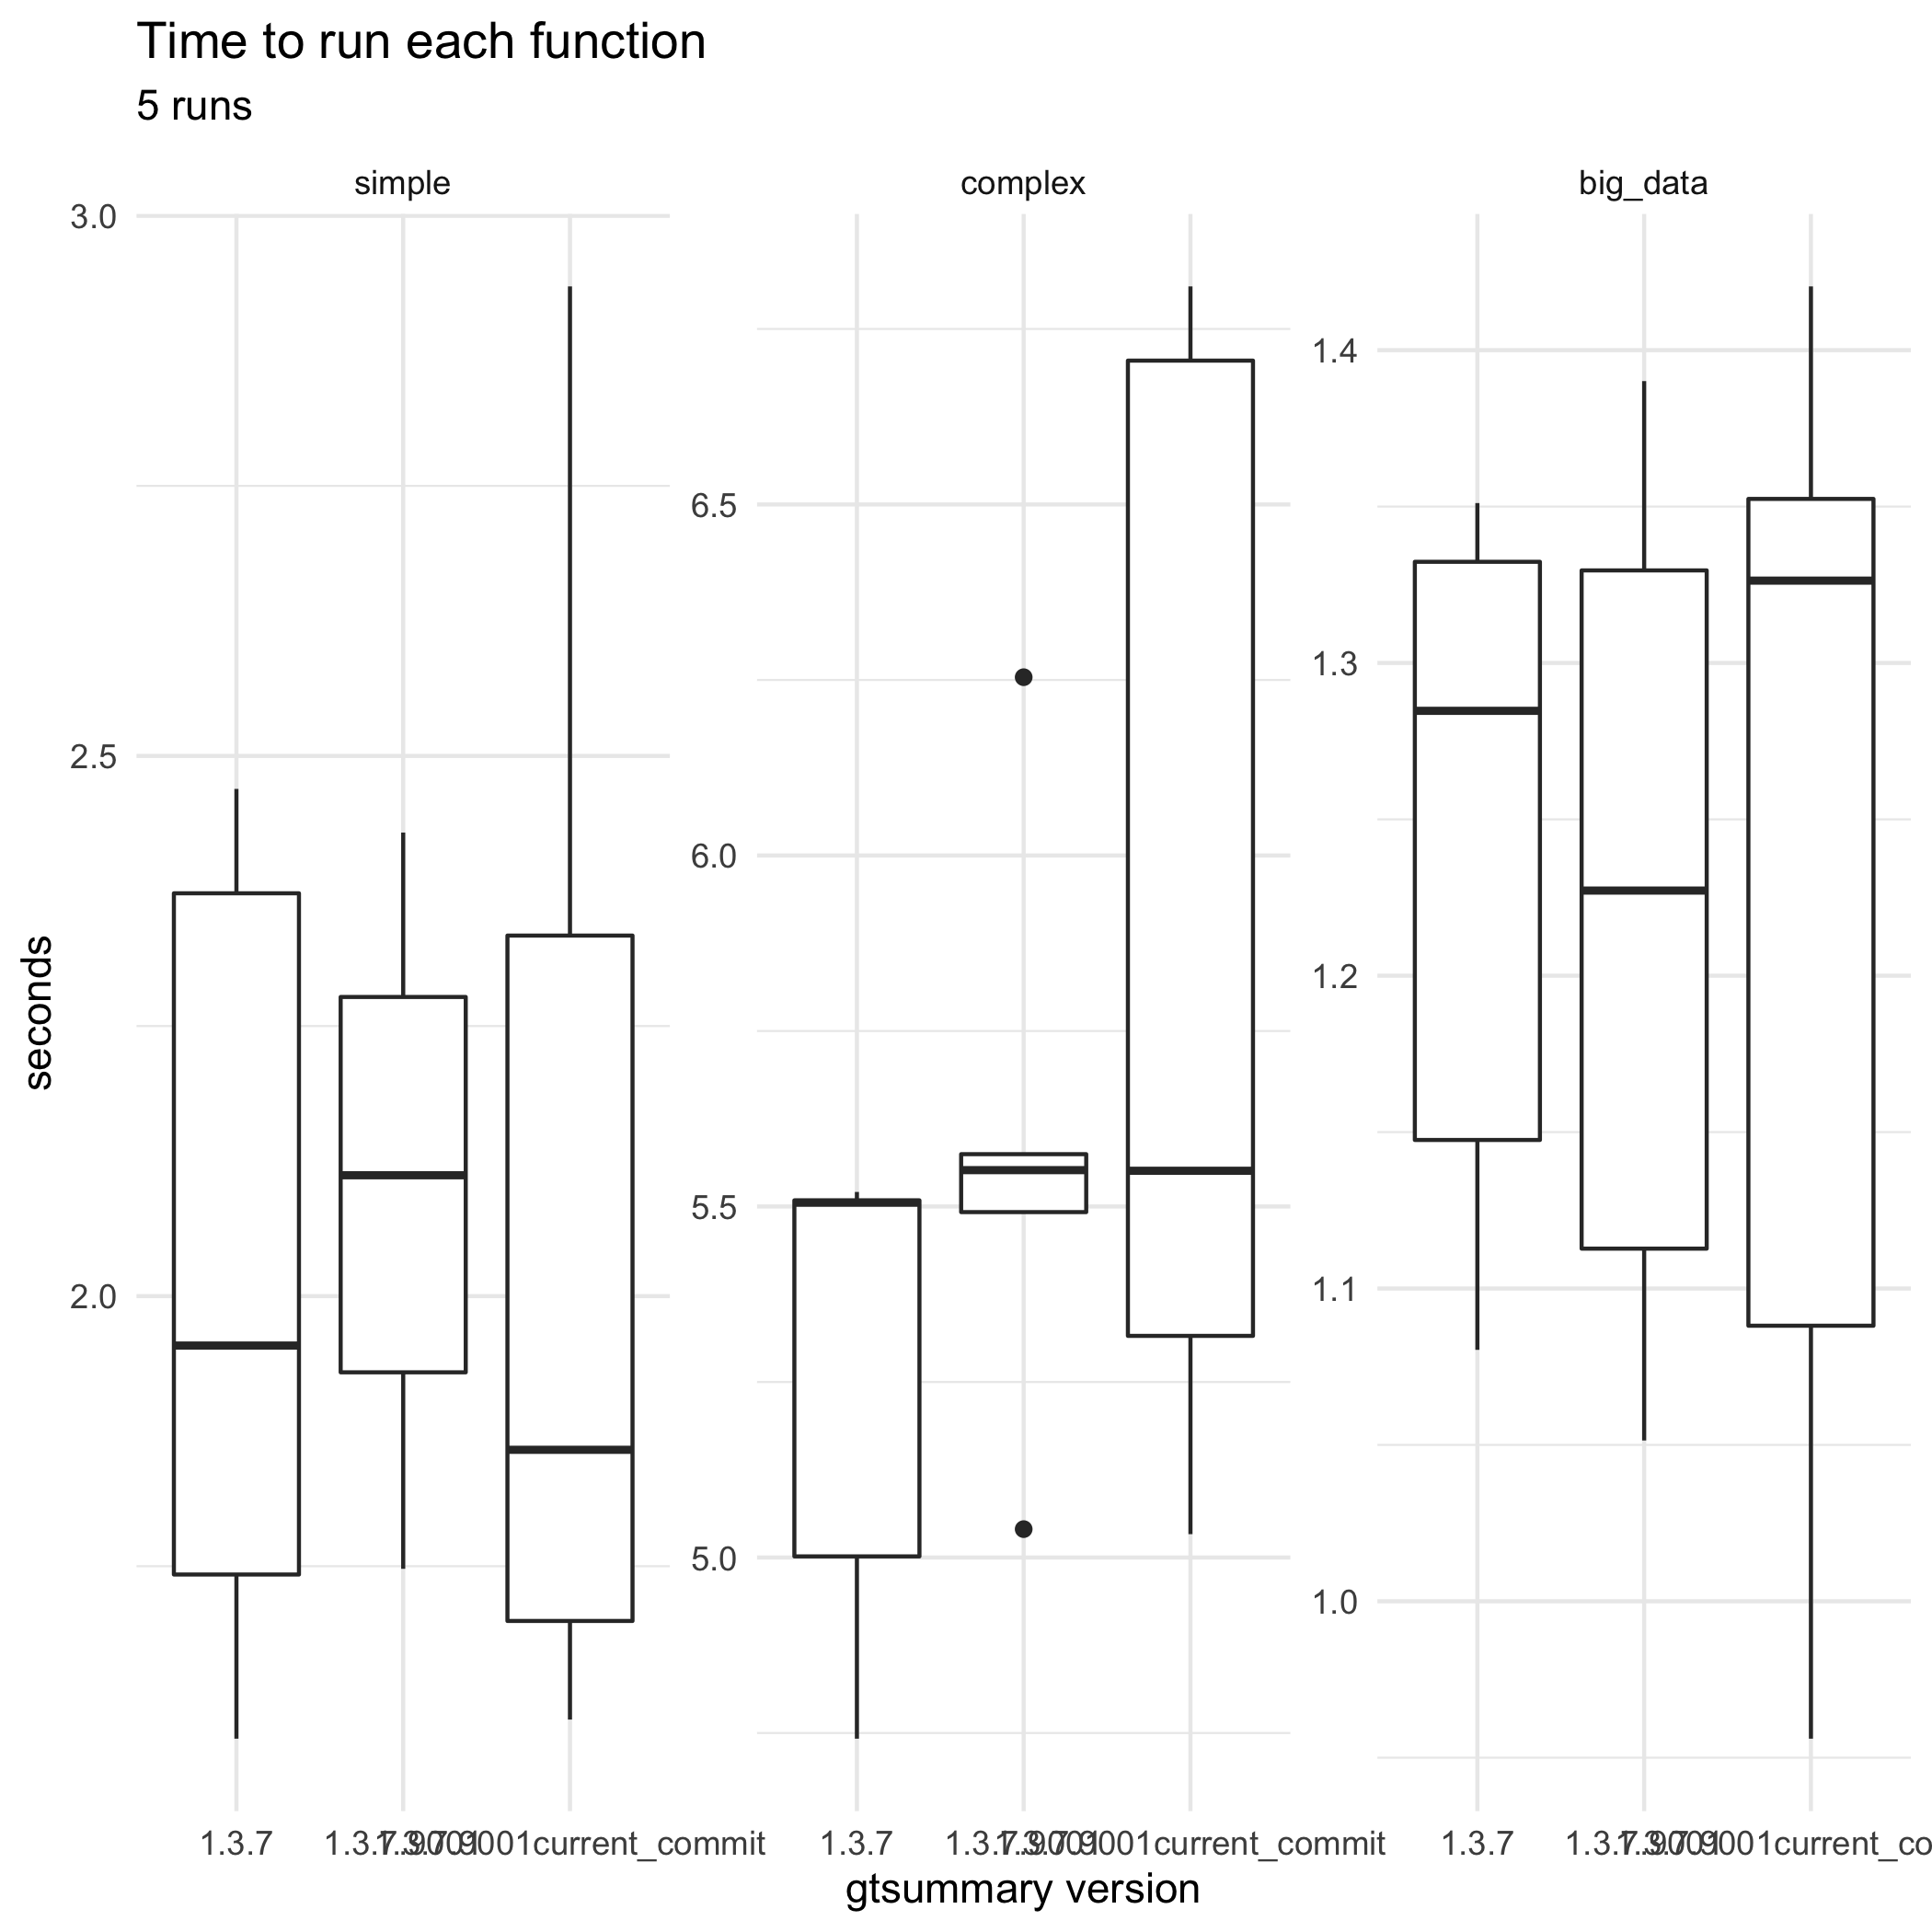

The file beside this chart, header and first rows:
bm_gtsummary.expr; bm_gtsummary.time; gt_ver
big_data; 1284690549; 1.3.7
complex; 5001611281; 1.3.7
big_data; 1351114670; 1.3.7
complex; 4741957176; 1.3.7
simple; 2469491069; 1.3.7
complex; 5505372772; 1.3.7
simple; 2372868159; 1.3.7
big_data; 1332337463; 1.3.7
complex; 5508729258; 1.3.7
big_data; 1147489091; 1.3.7
simple; 1590354084; 1.3.7
big_data; 1080396628; 1.3.7
simple; 1954252999; 1.3.7
complex; 5520720426; 1.3.7
simple; 1742305121; 1.3.7
complex; 5551786496; 1.3.7.9001
simple; 1747589031; 1.3.7.9001
complex; 5040439751; 1.3.7.9001
complex; 6253931340; 1.3.7.9001
big_data; 1227228663; 1.3.7.9001
big_data; 1390110659; 1.3.7.9001
big_data; 1329585205; 1.3.7.9001
complex; 5492009627; 1.3.7.9001
simple; 2276898504; 1.3.7.9001
simple; 2111868274; 1.3.7.9001
big_data; 1051416193; 1.3.7.9001
simple; 1929464291; 1.3.7.9001
big_data; 1112748768; 1.3.7.9001
simple; 2429091350; 1.3.7.9001
complex; 5574535092; 1.3.7.9001
simple; 1608047014; 1.3.7.9001current_commit
complex; 6704883540; 1.3.7.9001current_commit
simple; 2934630431; 1.3.7.9001current_commit
complex; 6810589179; 1.3.7.9001current_commit
big_data; 1088104297; 1.3.7.9001current_commit
big_data; 1420385465; 1.3.7.9001current_commit
big_data; 956077985; 1.3.7.9001current_commit
big_data; 1326320036; 1.3.7.9001current_commit
big_data; 1352445240; 1.3.7.9001current_commit
complex; 5033282418; 1.3.7.9001current_commit
complex; 5315709906; 1.3.7.9001current_commit
simple; 1699320487; 1.3.7.9001current_commit
complex; 5550874684; 1.3.7.9001current_commit
simple; 1857747669; 1.3.7.9001current_commit
simple; 2333732465; 1.3.7.9001current_commit
